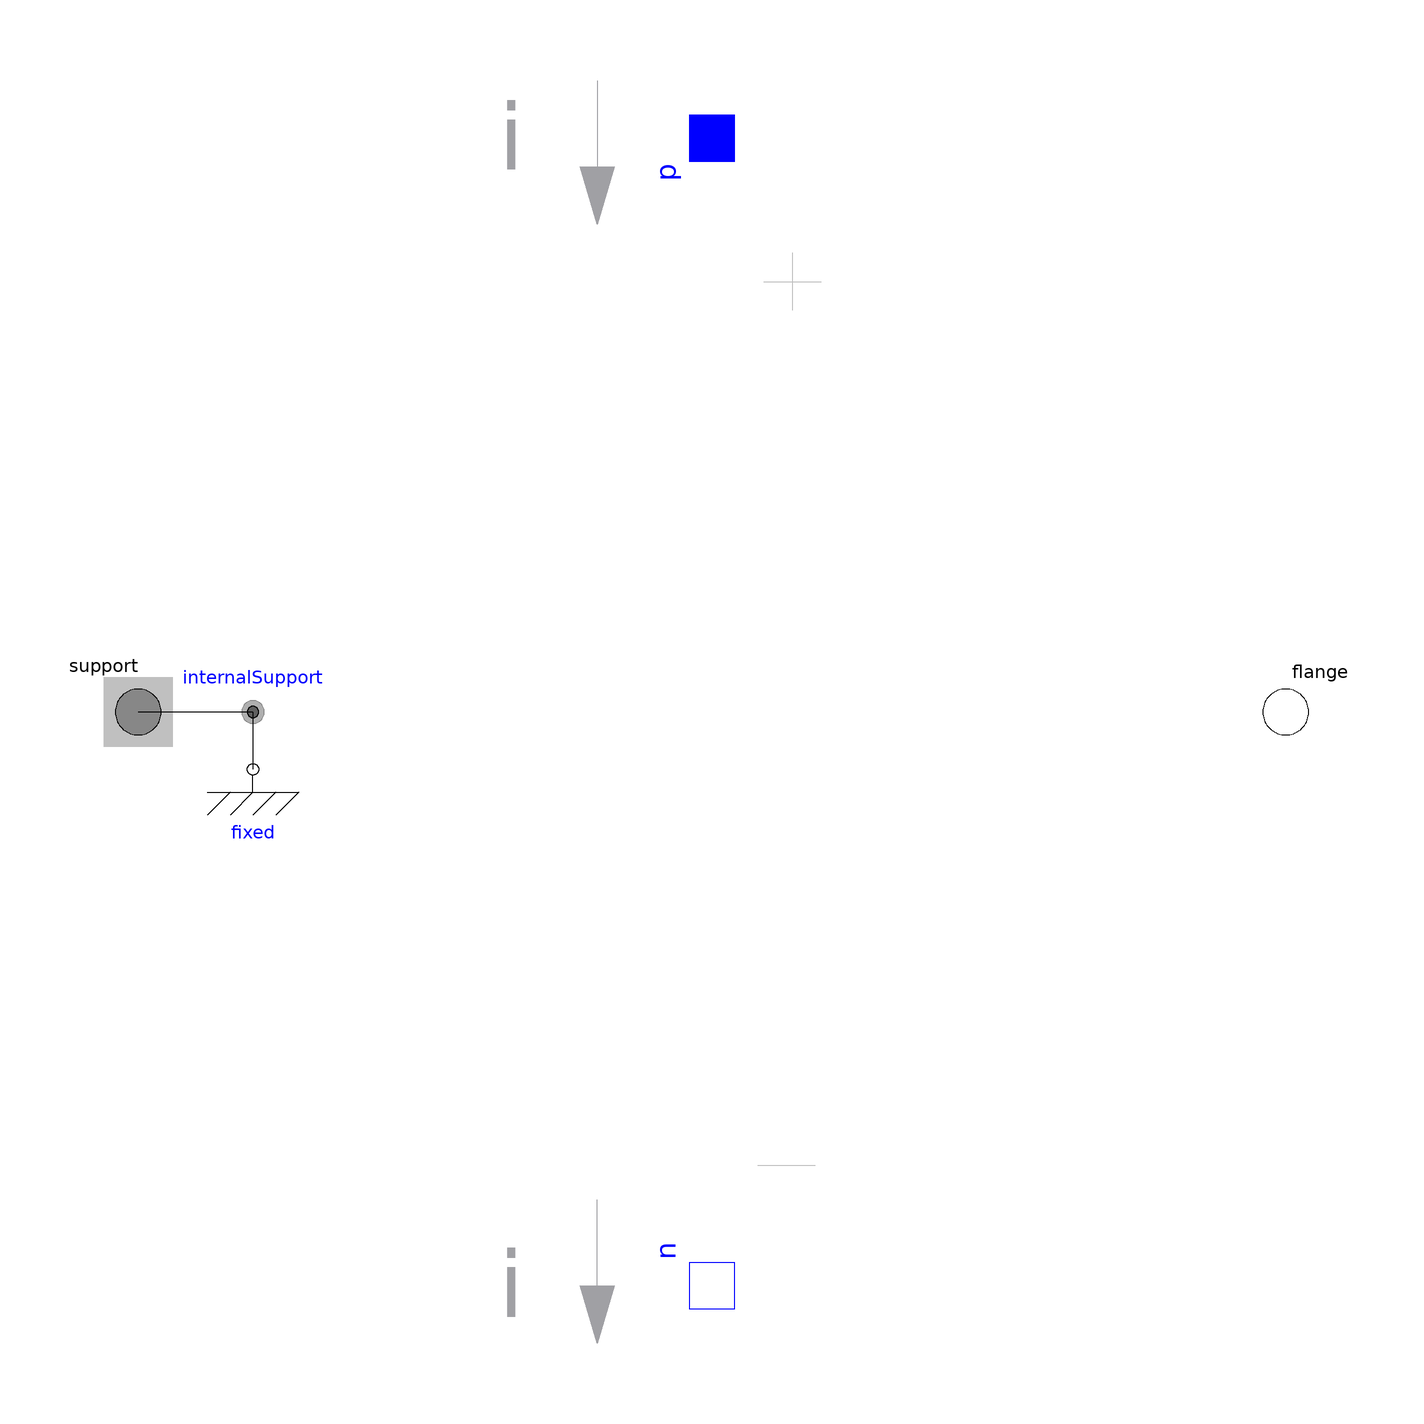

The Modelica model whose source follows is shown above as a component diagram (icons at their Placement, wires along their Line points).

model IdealCurrentFedMachine
  "Ideal electric machine to be supplied with current"
  parameter Boolean useSupport = false
    "= true, if support flange enabled, otherwise implicitly grounded"                                    annotation(Evaluate = true, HideResult = true, choices(checkBox = true));
  parameter Modelica.SIunits.ElectricalTorqueConstant kBase = 1
    "Transformation coefficient of base velocity range";
  parameter Modelica.SIunits.AngularVelocity wBase
    "Maximum base angular velocity";
  Modelica.SIunits.Voltage v "Voltage drop between the two pins";
  Modelica.SIunits.Current i
    "Current flowing from positive to negative pin";
  Modelica.SIunits.Power power "Power";
  Modelica.SIunits.Angle phi
    "Angle of shaft flange with respect to support (= flange.phi - support.phi)";
  Modelica.SIunits.AngularVelocity w
    "Angular velocity of flange relative to support";
  Modelica.SIunits.ElectricalTorqueConstant k
    "Transformation coefficient of base speed range";
  Modelica.SIunits.Torque tau = flange.tau "Torque acting at flange";
  Modelica.SIunits.Torque tauElectrical = -tau "Electrical torque";
  Modelica.Electrical.Analog.Interfaces.PositivePin p annotation(Placement(transformation(origin = {0, 100}, extent = {{-10, -10}, {10, 10}}, rotation = 90)));
  Modelica.Electrical.Analog.Interfaces.NegativePin n annotation(Placement(transformation(origin = {0, -100}, extent = {{-10, -10}, {10, 10}}, rotation = 90)));
  Modelica.Mechanics.Rotational.Interfaces.Flange_b flange annotation(Placement(transformation(extent = {{90, -10}, {110, 10}}, rotation = 0)));
  Modelica.Mechanics.Rotational.Interfaces.Support support if useSupport
    "Support/housing of emf shaft"                                                                      annotation(Placement(transformation(extent = {{-110, -10}, {-90, 10}})));
protected
  Modelica.Mechanics.Rotational.Components.Fixed fixed if not useSupport annotation(Placement(transformation(extent = {{-90, -20}, {-70, 0}})));
  Modelica.Mechanics.Rotational.Interfaces.InternalSupport internalSupport(tau = -flange.tau) annotation(Placement(transformation(extent = {{-90, -10}, {-70, 10}})));
equation
  k = smooth(1, if w > wBase then kBase * wBase / w else if w < (-wBase) then -kBase * wBase / w else kBase);
  v = p.v - n.v;
  0 = p.i + n.i;
  i = p.i;
  power = v * i;
  phi = flange.phi - internalSupport.phi;
  w = der(phi);
  k * w = v;
  flange.tau = -k * i;
  connect(internalSupport.flange, support) annotation(Line(points = {{-80, 0}, {-100, 0}}, color = {0, 0, 0}, smooth = Smooth.None));
  connect(internalSupport.flange, fixed.flange) annotation(Line(points = {{-80, 0}, {-80, -10}}, color = {0, 0, 0}, smooth = Smooth.None));
  annotation(defaultComponentName = "machine", Icon(coordinateSystem(preserveAspectRatio = true, extent = {{-100, -100}, {100, 100}}), graphics={  Rectangle(extent = {{-85, 10}, {-36, -10}}, lineColor = {0, 0, 0},
            fillPattern =                                                                                                   FillPattern.HorizontalCylinder, fillColor = {192, 192, 192}), Line(points = {{0, 90}, {0, 40}}, color = {0, 0, 255}), Rectangle(extent = {{35, 10}, {100, -10}}, lineColor = {0, 0, 0},
            fillPattern =                                                                                                   FillPattern.HorizontalCylinder, fillColor = {192, 192, 192}), Ellipse(extent = {{-40, 40}, {40, -40}}, fillColor = {255, 255, 255},
            fillPattern =                                                                                                   FillPattern.Solid, lineColor = {0, 0, 255}), Line(points = {{0, -90}, {0, -40}}, color = {0, 0, 255}), Text(extent = {{0, -50}, {199, -90}}, textString = "%name", lineColor = {0, 0, 255}), Text(extent = {{20, 60}, {209, 26}}, lineColor = {160, 160, 164}, textString = "k=%k"), Line(visible = not useSupport, points = {{-100, -30}, {-40, -30}}, color = {0, 0, 0}), Line(visible = not useSupport, points = {{-100, -50}, {-80, -30}}, color = {0, 0, 0}), Line(visible = not useSupport, points = {{-80, -50}, {-60, -30}}, color = {0, 0, 0}), Line(visible = not useSupport, points = {{-60, -50}, {-40, -30}}, color = {0, 0, 0}), Line(visible = not useSupport, points = {{-70, -30}, {-70, -10}}, color = {0, 0, 0}), Text(extent = {{20, 100}, {209, 66}}, lineColor = {160, 160, 164}, textString = "wbase=%wbase")}), Diagram(coordinateSystem(preserveAspectRatio = true, extent = {{-100, -100}, {100, 100}}), graphics={  Polygon(points = {{-17, 95}, {-20, 85}, {-23, 95}, {-17, 95}}, lineColor = {160, 160, 164}, fillColor = {160, 160, 164},
            fillPattern =                                                                                                   FillPattern.Solid), Line(points = {{-20, 110}, {-20, 85}}, color = {160, 160, 164}), Text(extent = {{-40, 110}, {-30, 90}}, lineColor = {160, 160, 164}, textString = "i"), Line(points = {{9, 75}, {19, 75}}, color = {192, 192, 192}), Line(points = {{-20, -110}, {-20, -85}}, color = {160, 160, 164}), Polygon(points = {{-17, -100}, {-20, -110}, {-23, -100}, {-17, -100}}, lineColor = {160, 160, 164}, fillColor = {160, 160, 164},
            fillPattern =                                                                                                   FillPattern.Solid), Text(extent = {{-40, -110}, {-30, -90}}, lineColor = {160, 160, 164}, textString = "i"), Line(points = {{8, -79}, {18, -79}}, color = {192, 192, 192}), Line(points = {{14, 80}, {14, 70}}, color = {192, 192, 192})}), Documentation(info = "<html>
<p>EMF transforms electrical energy into rotational mechanical energy. It is used as basic building block of an electrical motor. The mechanical connector flange can be connected to elements of the Modelica.Mechanics.Rotational library. flange.tau is the cut-torque, flange.phi is the angle at the rotational connection.</p>

<pre>
v = k*w
tau = -k*i</pre>

<p>Where <code>k = kBase</code> in the base velocity range</p>

</html>",
      revisions = "<html>
</html>"));
end IdealCurrentFedMachine;